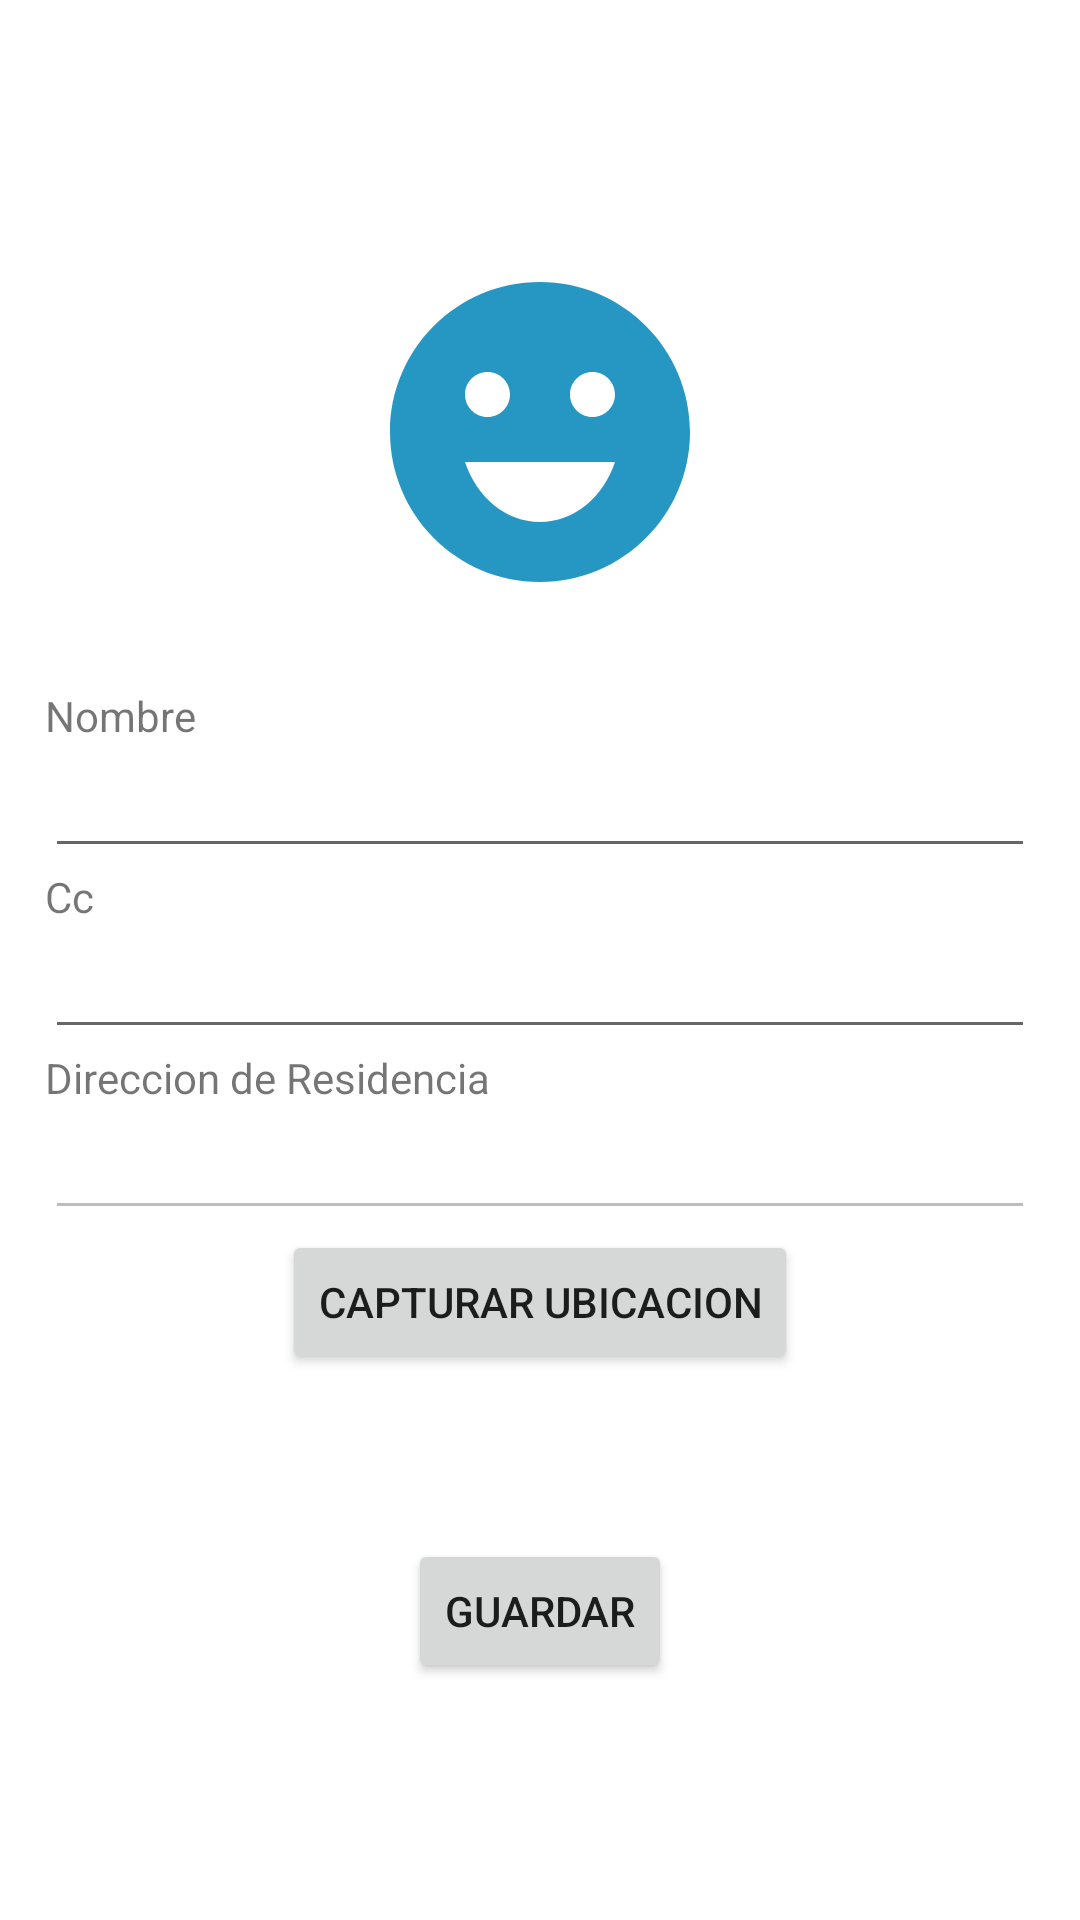

Android layout source for this screen:
<!-- AndroidManifest.xml: application theme Theme.Ikatech -->
<!-- res/layout/profile_activity.xml -->
<?xml version="1.0" encoding="utf-8"?>
<androidx.constraintlayout.widget.ConstraintLayout
    xmlns:android="http://schemas.android.com/apk/res/android"
    xmlns:tools="http://schemas.android.com/tools"
    android:layout_width="match_parent"
    android:layout_height="match_parent">

    <ScrollView
        android:layout_width="match_parent"
        android:layout_height="match_parent"
        tools:ignore="MissingConstraints"
        android:orientation="vertical">
        <LinearLayout
            android:layout_width="match_parent"
            android:layout_height="match_parent"
            android:layout_gravity="center"
            android:gravity="center"
            android:orientation="vertical">
            <LinearLayout
                android:layout_marginTop="30dp"
                android:layout_width="match_parent"
                android:layout_height="wrap_content"
                android:orientation="vertical"
                android:gravity="center"
                android:layout_gravity="center"
                android:layout_marginBottom="25dp">

                <ImageView
                    android:layout_width="wrap_content"
                    android:layout_height="wrap_content"
                    android:src="@drawable/ic_user">

                </ImageView>
            </LinearLayout>
            <LinearLayout
                android:layout_width="match_parent"
                android:layout_height="wrap_content"
                android:orientation="vertical"
                android:layout_marginLeft="15dp"
                android:layout_marginRight="15dp">

                <TextView
                    android:layout_width="match_parent"
                    android:layout_height="match_parent"
                    android:text="@string/tvNombre">
                </TextView>
                <EditText
                    android:id="@+id/edName"
                    android:layout_width="match_parent"
                    android:layout_height="match_parent">
                </EditText>
            </LinearLayout>
            <LinearLayout
                android:layout_width="match_parent"
                android:layout_height="wrap_content"
                android:orientation="vertical"
                android:layout_marginLeft="15dp"
                android:layout_marginRight="15dp">

                <TextView
                    android:layout_width="match_parent"
                    android:layout_height="match_parent"
                    android:text="@string/tvCc">
                </TextView>
                <EditText
                    android:id="@+id/edCc"
                    android:layout_width="match_parent"
                    android:layout_height="match_parent"
                    android:editable="false">
                </EditText>
            </LinearLayout>
            <LinearLayout
                android:layout_width="match_parent"
                android:layout_height="wrap_content"
                android:orientation="vertical"
                android:layout_marginLeft="15dp"
                android:layout_marginRight="15dp">

                <TextView
                    android:layout_width="match_parent"
                    android:layout_height="match_parent"
                    android:text="@string/tvDireccion">
                </TextView>
                <LinearLayout
                    android:layout_width="match_parent"
                    android:layout_height="match_parent"
                    android:orientation="vertical">
                    <EditText
                        android:id="@+id/edDireccion"
                        android:enabled="false"
                        android:layout_width="match_parent"
                        android:layout_height="match_parent">
                    </EditText>
                    <Button
                        android:id="@+id/btnCapGPS"
                        android:text="@string/btnCapGPS"
                        android:layout_width="wrap_content"
                        android:layout_height="match_parent"
                        android:layout_gravity="center">

                    </Button>
                </LinearLayout>

            </LinearLayout>

            <LinearLayout
                android:layout_width="match_parent"
                android:layout_height="wrap_content"
                android:layout_marginTop="55dp"
                android:orientation="vertical"
                android:gravity="center"
                android:layout_gravity="center"
                android:layout_marginBottom="25dp">

                <Button
                    android:id="@+id/btnGuardar"
                    android:layout_width="wrap_content"
                    android:layout_height="wrap_content"
                    android:text="@string/btnGuardar">

                </Button>
            </LinearLayout>
        </LinearLayout>
    </ScrollView>

</androidx.constraintlayout.widget.ConstraintLayout>
<!-- resources referenced by this layout -->
<resources>
  <!-- drawable ic_user (drawable) -->
  <vector android:height="120dp" android:tint="#2697C2"
      android:viewportHeight="24" android:viewportWidth="24"
      android:width="120dp" xmlns:android="http://schemas.android.com/apk/res/android">
      <path android:fillColor="@android:color/white" android:pathData="M11.99,2C6.47,2 2,6.48 2,12c0,5.52 4.47,10 9.99,10C17.52,22 22,17.52 22,12C22,6.48 17.52,2 11.99,2zM8.5,8C9.33,8 10,8.67 10,9.5S9.33,11 8.5,11S7,10.33 7,9.5S7.67,8 8.5,8zM12,18c-2.28,0 -4.22,-1.66 -5,-4h10C16.22,16.34 14.28,18 12,18zM15.5,11c-0.83,0 -1.5,-0.67 -1.5,-1.5S14.67,8 15.5,8S17,8.67 17,9.5S16.33,11 15.5,11z"/>
  </vector>
  <string name="btnCapGPS">Capturar Ubicacion</string>
  <string name="btnGuardar">Guardar</string>
  <string name="tvCc">Cc</string>
  <string name="tvDireccion">Direccion de Residencia</string>
  <string name="tvNombre">Nombre</string>
  <style name="Theme.Ikatech" parent="Theme.MaterialComponents.DayNight.DarkActionBar">
          
          <item name="colorPrimary">@color/purple_500</item>
          <item name="colorPrimaryVariant">@color/purple_700</item>
          <item name="colorOnPrimary">@color/white</item>
          
          <item name="colorSecondary">@color/teal_200</item>
          <item name="colorSecondaryVariant">@color/teal_700</item>
          <item name="colorOnSecondary">@color/black</item>
          
          <item name="android:statusBarColor" tools:targetApi="l">?attr/colorPrimaryVariant</item>
          
      </style>
  <color name="purple_500">#FF6200EE</color>
  <color name="purple_700">#FF3700B3</color>
  <color name="white">#FFFFFFFF</color>
  <color name="teal_200">#FF03DAC5</color>
  <color name="teal_700">#FF018786</color>
  <color name="black">#FF000000</color>
</resources>
